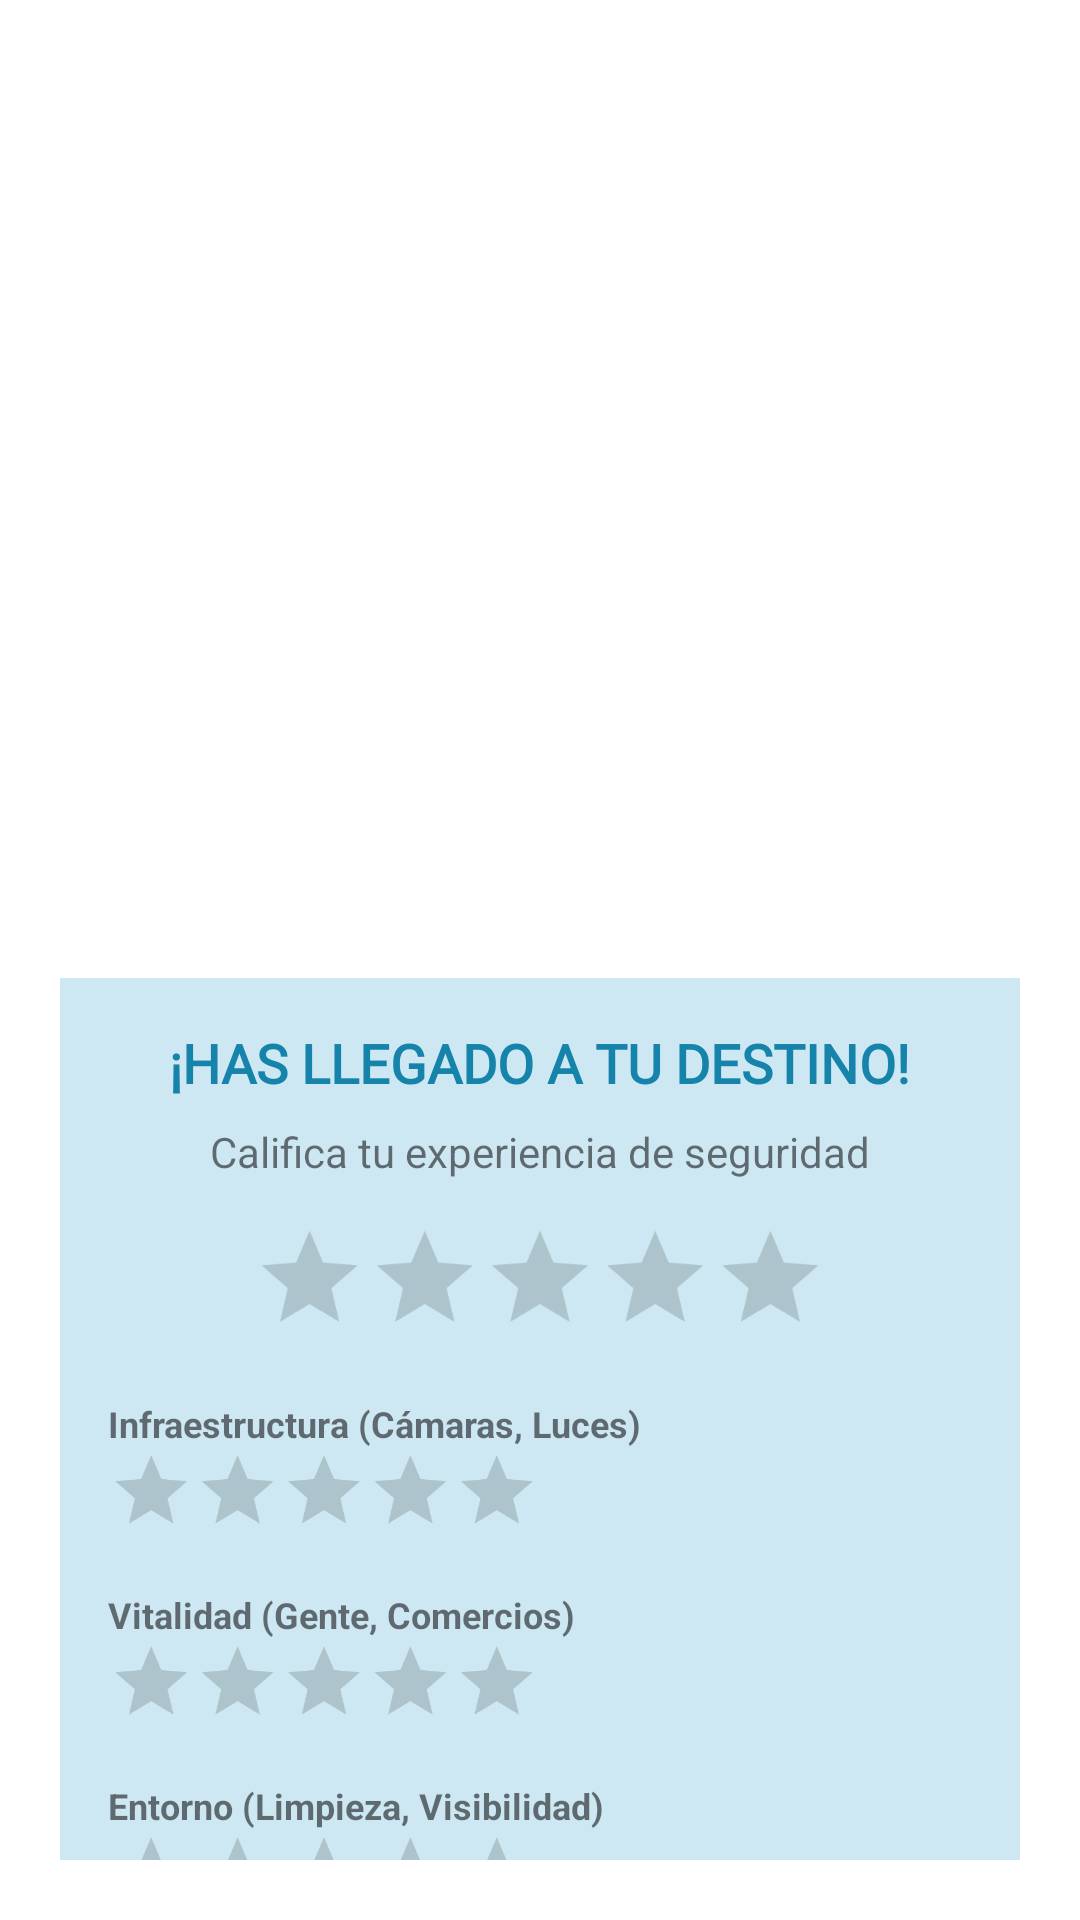

Layout XML and referenced resources for this Android screen:
<!-- AndroidManifest.xml: application theme AppThemeIgoSafe -->
<!-- res/layout/activity_review_ruta.xml -->
<?xml version="1.0" encoding="utf-8"?>
<androidx.constraintlayout.widget.ConstraintLayout xmlns:android="http://schemas.android.com/apk/res/android"
    xmlns:app="http://schemas.android.com/apk/res-auto"
    xmlns:tools="http://schemas.android.com/tools"
    android:layout_height="match_parent"
    android:layout_width="match_parent"
    android:padding="20dp">

    <ImageView
        android:id="@+id/logoColor"
        android:layout_width="150dp"
        android:layout_height="150dp"
        android:layout_marginTop="136dp"
        app:layout_constraintEnd_toEndOf="parent"
        app:layout_constraintHorizontal_bias="0.497"
        app:layout_constraintStart_toStartOf="parent"
        app:layout_constraintTop_toTopOf="parent"
        app:srcCompat="@drawable/logo_color" />

    <androidx.constraintlayout.widget.ConstraintLayout
        android:layout_width="match_parent"
        android:layout_height="wrap_content"
        android:layout_gravity="center"
        android:layout_marginTop="20dp"
        android:background="@color/grisAzul"
        android:padding="16dp"
        app:layout_constraintBottom_toBottomOf="parent"
        app:layout_constraintEnd_toEndOf="parent"
        app:layout_constraintStart_toStartOf="parent"
        app:layout_constraintTop_toBottomOf="@+id/logoColor"
        app:layout_constraintVertical_bias="0.0">


        <TextView
            android:id="@+id/popupText"
            android:layout_width="wrap_content"
            android:layout_height="wrap_content"
            android:fontFamily="@font/quicksand_bold"
            android:text="¡HAS LLEGADO A TU DESTINO!"
            android:textColor="@color/azul4"
            android:textSize="18sp"
            android:textStyle="bold"
            app:layout_constraintEnd_toEndOf="parent"
            app:layout_constraintStart_toStartOf="parent"
            app:layout_constraintTop_toTopOf="parent" />

        <TextView
            android:id="@+id/popupText2"
            android:layout_width="wrap_content"
            android:layout_height="wrap_content"
            android:layout_marginTop="8dp"
            android:text="Califica tu experiencia de seguridad"
            android:textSize="14sp"
            app:layout_constraintEnd_toEndOf="parent"
            app:layout_constraintStart_toStartOf="parent"
            app:layout_constraintTop_toBottomOf="@+id/popupText" />

        <RatingBar
            android:id="@+id/ratingRutaSegura"
            android:layout_width="wrap_content"
            android:layout_height="wrap_content"
            android:layout_marginTop="8dp"
            android:numStars="5"
            android:progressTint="@color/amarillo"
            android:scaleX="0.8"
            android:scaleY="0.8"
            android:stepSize="1"
            app:layout_constraintEnd_toEndOf="parent"
            app:layout_constraintStart_toStartOf="parent"
            app:layout_constraintTop_toBottomOf="@+id/popupText2" />

        <LinearLayout
            android:id="@+id/extraRatings"
            android:layout_width="match_parent"
            android:layout_height="wrap_content"
            android:orientation="vertical"
            android:layout_marginTop="8dp"
            app:layout_constraintTop_toBottomOf="@+id/ratingRutaSegura">

            <TextView
                android:layout_width="wrap_content"
                android:layout_height="wrap_content"
                android:text="Infraestructura (Cámaras, Luces)"
                android:textSize="12sp"
                android:textStyle="bold"/>
            <RatingBar
                android:id="@+id/ratingInfraestructura"
                android:layout_width="wrap_content"
                android:layout_height="wrap_content"
                android:numStars="5"
                android:scaleX="0.6"
                android:scaleY="0.6"
                android:transformPivotX="0dp"
                android:stepSize="1"
                android:isIndicator="false" />

            <TextView
                android:layout_width="wrap_content"
                android:layout_height="wrap_content"
                android:layout_marginTop="-10dp"
                android:text="Vitalidad (Gente, Comercios)"
                android:textSize="12sp"
                android:textStyle="bold"/>
            <RatingBar
                android:id="@+id/ratingVitalidad"
                android:layout_width="wrap_content"
                android:layout_height="wrap_content"
                android:numStars="5"
                android:scaleX="0.6"
                android:scaleY="0.6"
                android:transformPivotX="0dp"
                android:stepSize="1"
                android:isIndicator="false" />

            <TextView
                android:layout_width="wrap_content"
                android:layout_height="wrap_content"
                android:layout_marginTop="-10dp"
                android:text="Entorno (Limpieza, Visibilidad)"
                android:textSize="12sp"
                android:textStyle="bold"/>
            <RatingBar
                android:id="@+id/ratingEntorno"
                android:layout_width="wrap_content"
                android:layout_height="wrap_content"
                android:numStars="5"
                android:scaleX="0.6"
                android:scaleY="0.6"
                android:transformPivotX="0dp"
                android:stepSize="1"
                android:isIndicator="false" />
        </LinearLayout>

        <Button
            android:id="@+id/cerrarReview"
            android:layout_width="wrap_content"
            android:layout_height="wrap_content"
            android:layout_marginTop="16dp"
            android:backgroundTint="@color/azul1"
            android:text="Enviar Calificación"
            app:layout_constraintBottom_toBottomOf="parent"
            app:layout_constraintEnd_toEndOf="parent"
            app:layout_constraintStart_toStartOf="parent"
            app:layout_constraintTop_toBottomOf="@+id/extraRatings" />

    </androidx.constraintlayout.widget.ConstraintLayout>
</androidx.constraintlayout.widget.ConstraintLayout>
<!-- resources referenced by this layout -->
<resources>
  <color name="amarillo">#e5fb52</color>
  <color name="azul1">#3888ff</color>
  <color name="azul4">#1683ab</color>
  <color name="grisAzul">#cde8f2</color>
  <style name="AppThemeIgoSafe" parent="Theme.MaterialComponents.Light.NoActionBar">
          <item name="colorPrimary">@color/azul1</item>
          <item name="colorPrimaryDark">@color/azul</item>
          <item name="colorAccent">@color/azul3</item>
          <item name="android:windowContentTransitions">true</item>
      </style>
  <color name="azul">#3888ff</color>
  <color name="azul3">#74cae2</color>
</resources>
